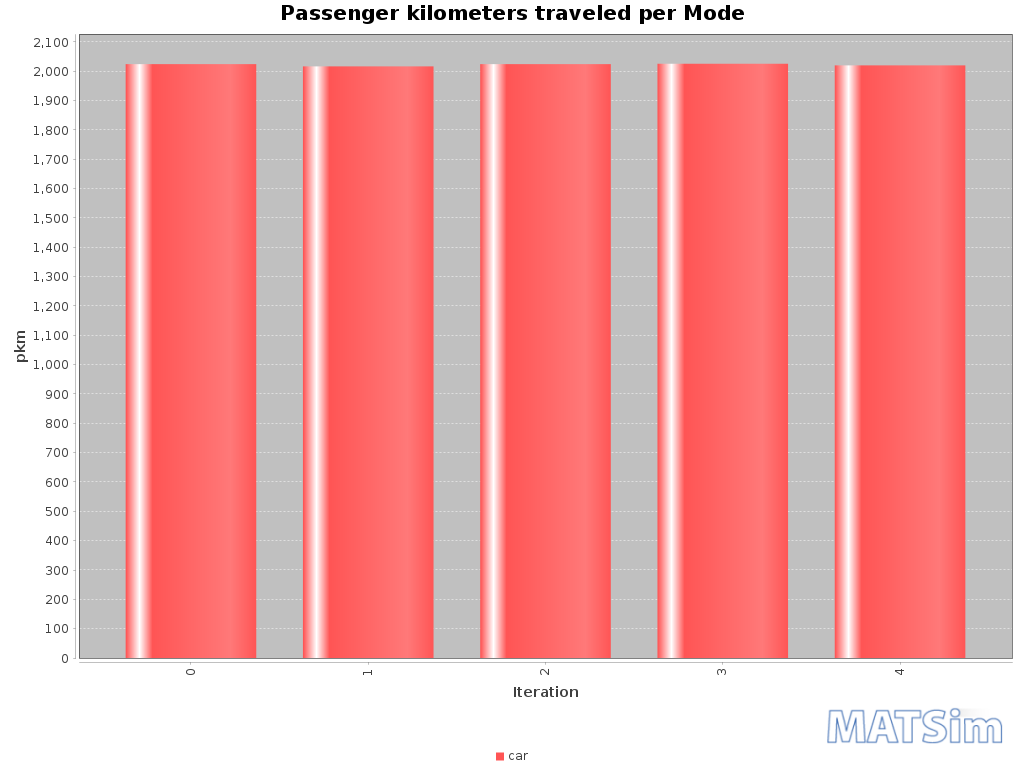

Values plotted in this chart, from the file beside it:
Iteration; car
0; 2024
1; 2017
2; 2024
3; 2026
4; 2020
